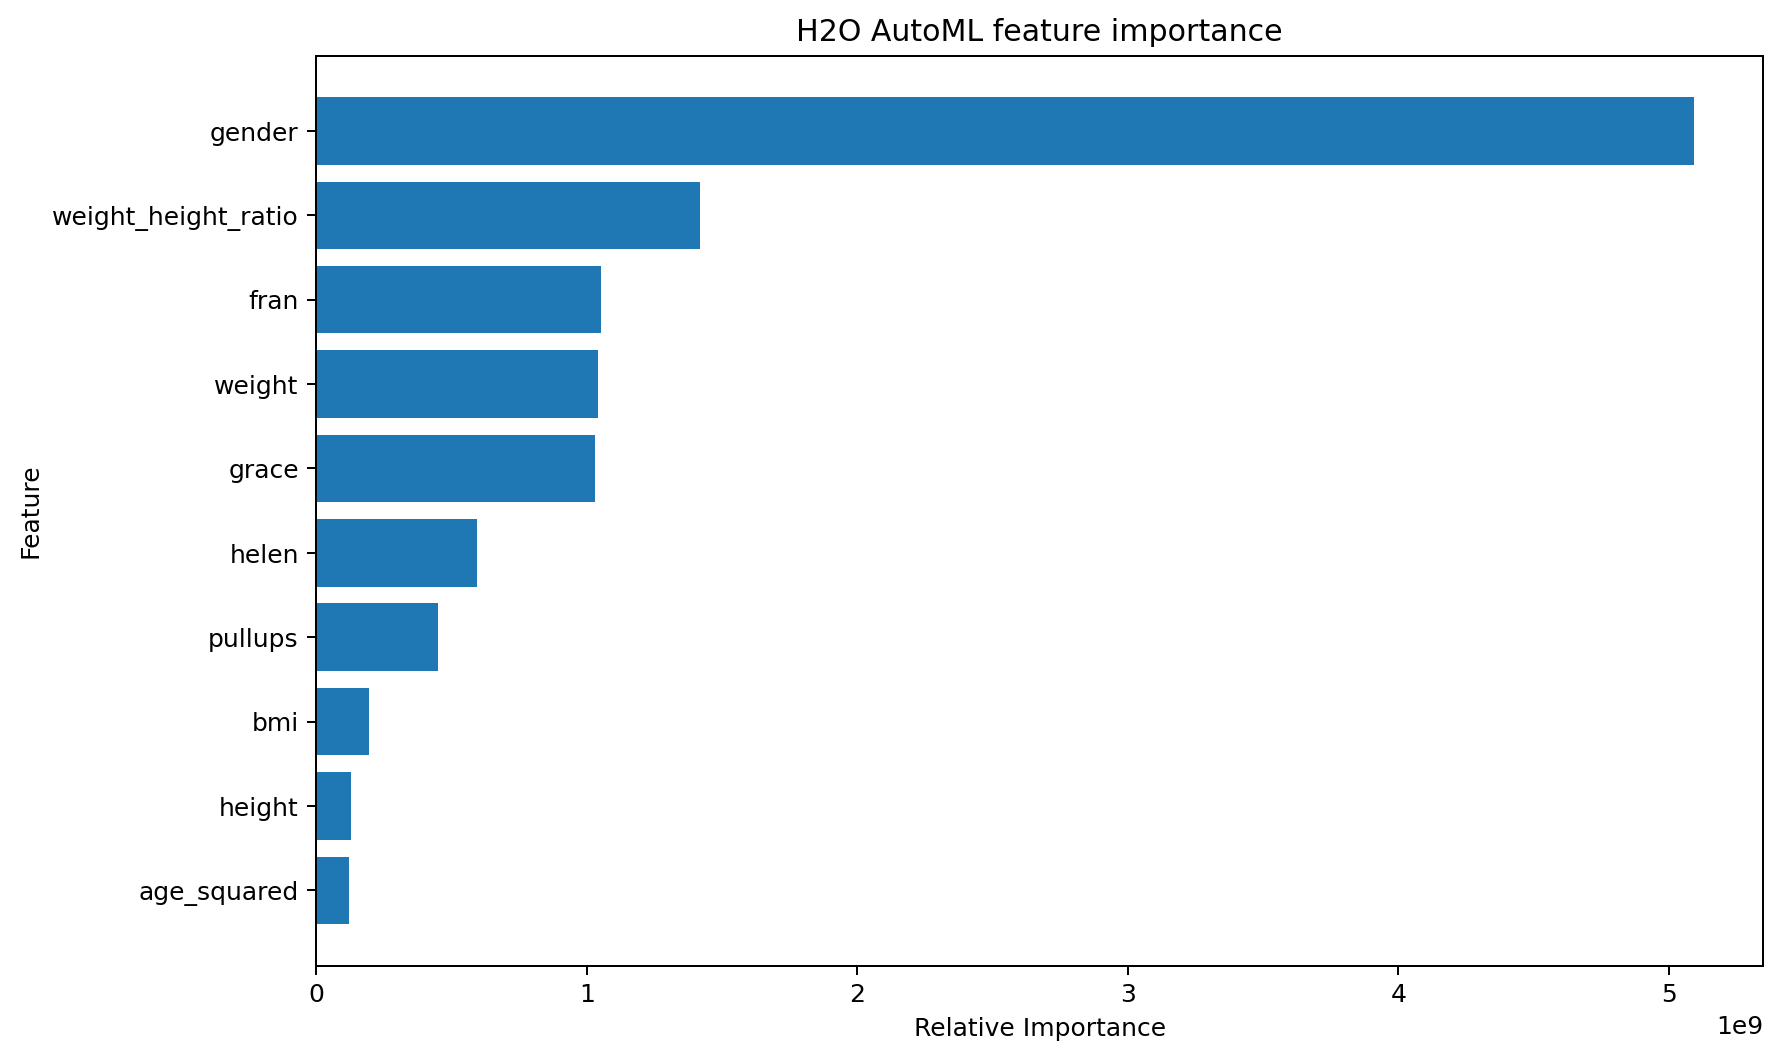

The table this chart was drawn from, first rows:
variable, relative_importance, scaled_importance, percentage
gender, 5093475840, 1.0, 0.4493
weight_height_ratio, 1417268352, 0.2783, 0.125
fran, 1052481408, 0.2066, 0.09283
weight, 1039973056, 0.2042, 0.09173
grace, 1028629248, 0.202, 0.09073
helen, 594740736, 0.1168, 0.05246
pullups, 450305920, 0.08841, 0.03972
bmi, 193370256, 0.03796, 0.01706
height, 129224440, 0.02537, 0.0114
age_squared, 122331280, 0.02402, 0.01079
run5k, 73953712, 0.01452, 0.006523
age, 72211288, 0.01418, 0.006369
region, 69479800, 0.01364, 0.006128
